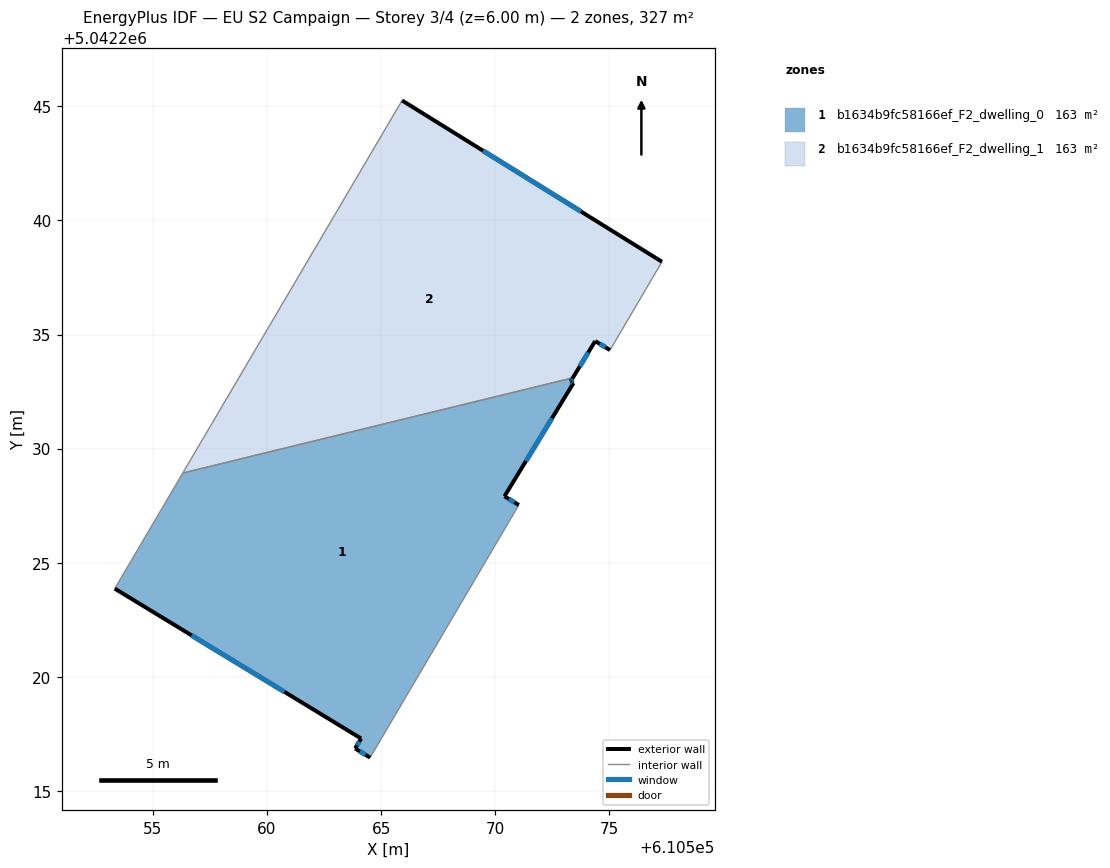
=== STOREY PLAN SPEC (per zone: floor XY polygon, exterior-wall plan segments, windows/doors) ===
zone 1: b1634b9fc58166ef_F2_dwelling_0  (163.4 m²)
  floor: (610573.40, 5042233.10) (610573.31, 5042232.95) (610573.43, 5042232.87) (610570.41, 5042227.91) (610571.04, 5042227.53) (610564.52, 5042216.45) (610563.86, 5042216.86) (610564.12, 5042217.29) (610553.32, 5042223.86) (610556.31, 5042228.93)
  exterior wall: (610573.31, 5042232.95) – (610573.40, 5042233.10)  [0.2 m]
    window: (610573.34, 5042232.99) – (610573.37, 5042233.05)  [0.1 m²]
  exterior wall: (610573.43, 5042232.87) – (610573.31, 5042232.95)  [0.1 m]
    window: (610573.39, 5042232.90) – (610573.35, 5042232.92)  [0.1 m²]
  exterior wall: (610570.41, 5042227.91) – (610573.43, 5042232.87)  [5.8 m]
    window: (610571.35, 5042229.46) – (610572.49, 5042231.33)  [2.5 m²]
  exterior wall: (610571.04, 5042227.53) – (610570.41, 5042227.91)  [0.7 m]
    window: (610570.84, 5042227.65) – (610570.60, 5042227.79)  [0.3 m²]
  exterior wall: (610563.86, 5042216.86) – (610564.52, 5042216.45)  [0.8 m]
    window: (610564.07, 5042216.73) – (610564.31, 5042216.58)  [0.3 m²]
  exterior wall: (610564.12, 5042217.29) – (610563.86, 5042216.86)  [0.5 m]
    window: (610564.04, 5042217.16) – (610563.94, 5042216.99)  [0.2 m²]
  exterior wall: (610553.32, 5042223.86) – (610564.12, 5042217.29)  [12.6 m]
    window: (610556.69, 5042221.81) – (610560.76, 5042219.34)  [5.4 m²]
  interior walls: 3
zone 2: b1634b9fc58166ef_F2_dwelling_1  (163.4 m²)
  floor: (610577.31, 5042238.19) (610575.03, 5042234.32) (610574.38, 5042234.71) (610573.40, 5042233.10) (610556.31, 5042228.93) (610565.92, 5042245.26)
  exterior wall: (610574.38, 5042234.71) – (610575.03, 5042234.32)  [0.8 m]
    window: (610574.59, 5042234.59) – (610574.83, 5042234.44)  [0.3 m²]
  exterior wall: (610573.40, 5042233.10) – (610574.38, 5042234.71)  [1.9 m]
    window: (610573.71, 5042233.60) – (610574.08, 5042234.21)  [0.8 m²]
  exterior wall: (610577.31, 5042238.19) – (610565.92, 5042245.26)  [13.4 m]
    window: (610573.76, 5042240.39) – (610569.47, 5042243.06)  [5.7 m²]
  interior walls: 3

=== DERIVED (storey summary) ===
Building: EU S2 Campaign
Storey: 3 of 4  (floor level z = 6.00 m)
Storey gross floor area: 326.8 m²
Zones on this storey: 2
  - b1634b9fc58166ef_F2_dwelling_0: floor 163.4 m²; exterior wall 20.8 m (62.4 m²); 7 window(s) 8.9 m²; WWR 14.2%
  - b1634b9fc58166ef_F2_dwelling_1: floor 163.4 m²; exterior wall 16.1 m (48.2 m²); 3 window(s) 6.8 m²; WWR 14.2%
Zone adjacency (shared interzone walls):
  - b1634b9fc58166ef_F2_dwelling_0 ↔ b1634b9fc58166ef_F2_dwelling_1